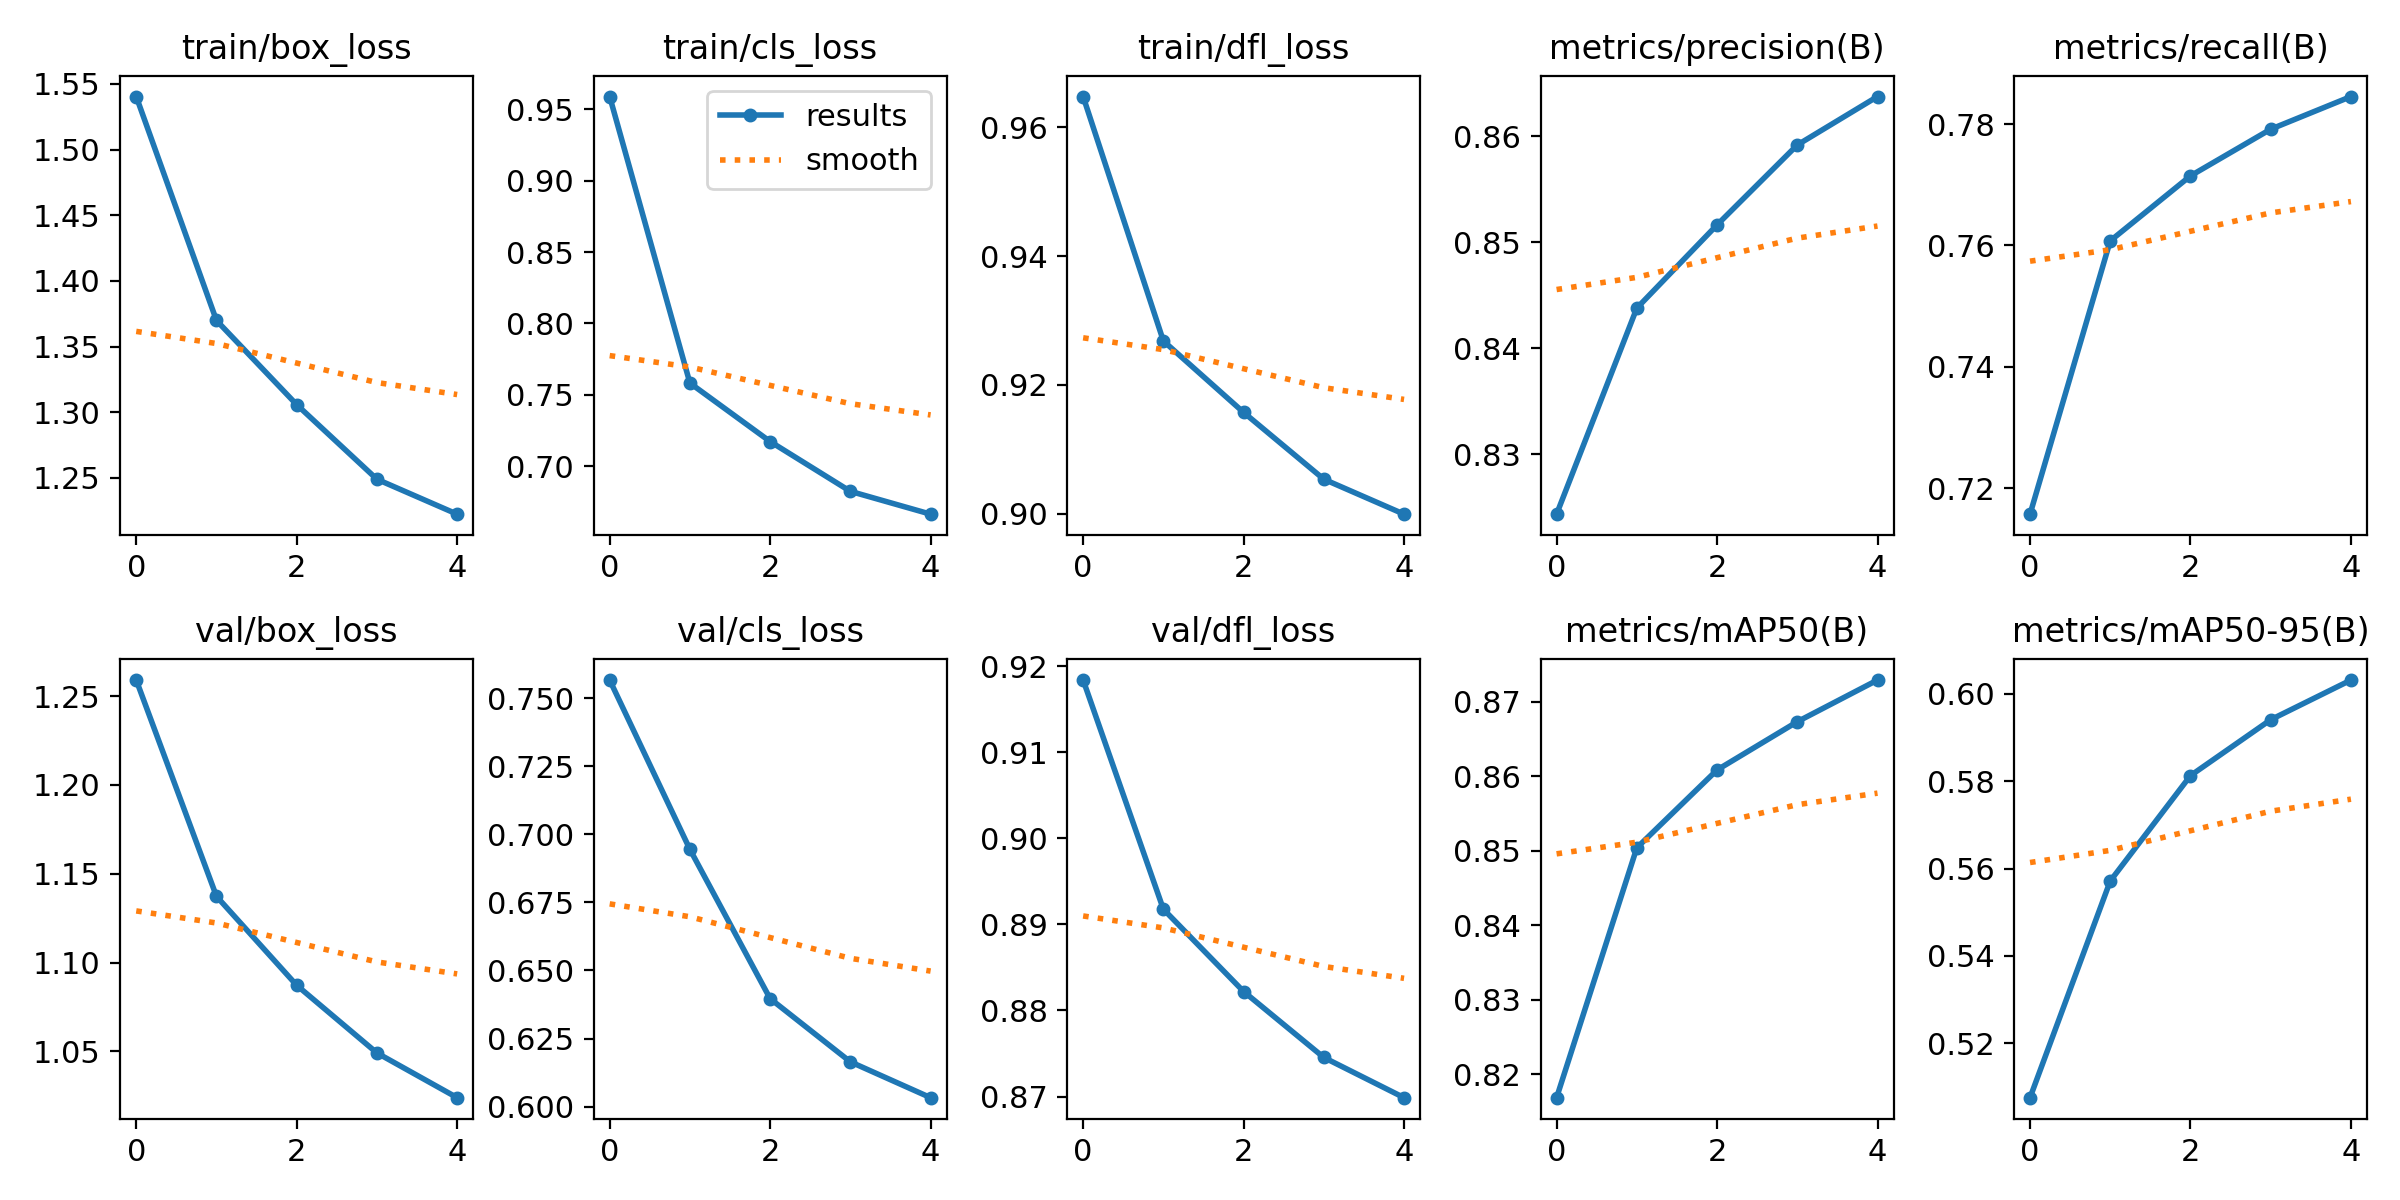

The table this chart was drawn from, first rows:
epoch, train/box_loss, train/cls_loss, train/dfl_loss, metrics/precision(B), metrics/recall(B), metrics/mAP50(B), metrics/mAP50-95(B), val/box_loss, val/cls_loss, val/dfl_loss, lr/pg0, lr/pg1, lr/pg2
0, 1.54, 0.959, 0.9648, 0.8244, 0.7157, 0.8169, 0.5075, 1.259, 0.7567, 0.9184, 0.0006665, 0.0006665, 0.0006665
1, 1.37, 0.7582, 0.9268, 0.8438, 0.7608, 0.8504, 0.5572, 1.137, 0.6945, 0.8918, 0.001069, 0.001069, 0.001069
2, 1.306, 0.7172, 0.9157, 0.8517, 0.7715, 0.8608, 0.5813, 1.087, 0.6397, 0.8822, 0.001208, 0.001208, 0.001208
3, 1.249, 0.6823, 0.9053, 0.8592, 0.7792, 0.8673, 0.5941, 1.049, 0.6165, 0.8745, 0.000812, 0.000812, 0.000812
4, 1.222, 0.6663, 0.8999, 0.8638, 0.7845, 0.8729, 0.6032, 1.024, 0.6033, 0.8699, 0.000812, 0.000812, 0.000812
